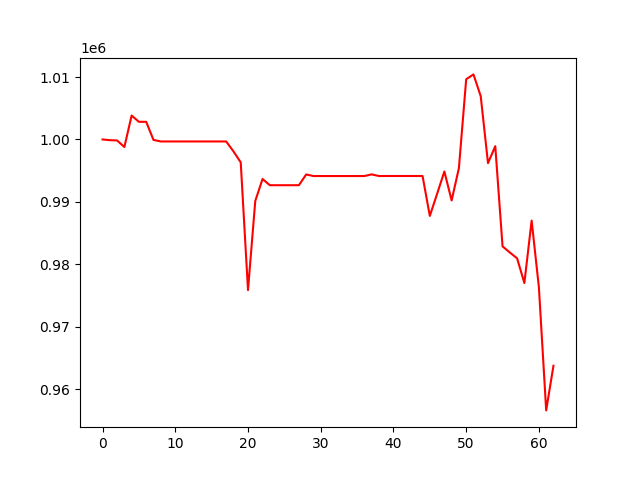

The table this chart was drawn from, first rows:
, 0
0, 1000000
1, 999888
2, 999840
3, 998789
4, 1003830
5, 1002826
6, 1002826
7, 999936
8, 999680
9, 999680
10, 999680
11, 999680
12, 999680
13, 999680
14, 999680
15, 999680
16, 999680
17, 999680
18, 998089
19, 996338
20, 975868
21, 990151
22, 993665
23, 992671
24, 992671
25, 992671
26, 992671
27, 992671
28, 994392
29, 994141
30, 994141
31, 994141
32, 994141
33, 994141
34, 994141
35, 994141
36, 994141
37, 994403
38, 994147
39, 994147
40, 994147
41, 994147
42, 994147
43, 994147
44, 994147
45, 987754
46, 991284
47, 994869
48, 990228
49, 995421
50, 1009643
51, 1010423
52, 1006927
53, 996208
54, 998926
55, 982876
56, 981893
57, 980961
58, 977002
59, 986997
... 3 more rows
